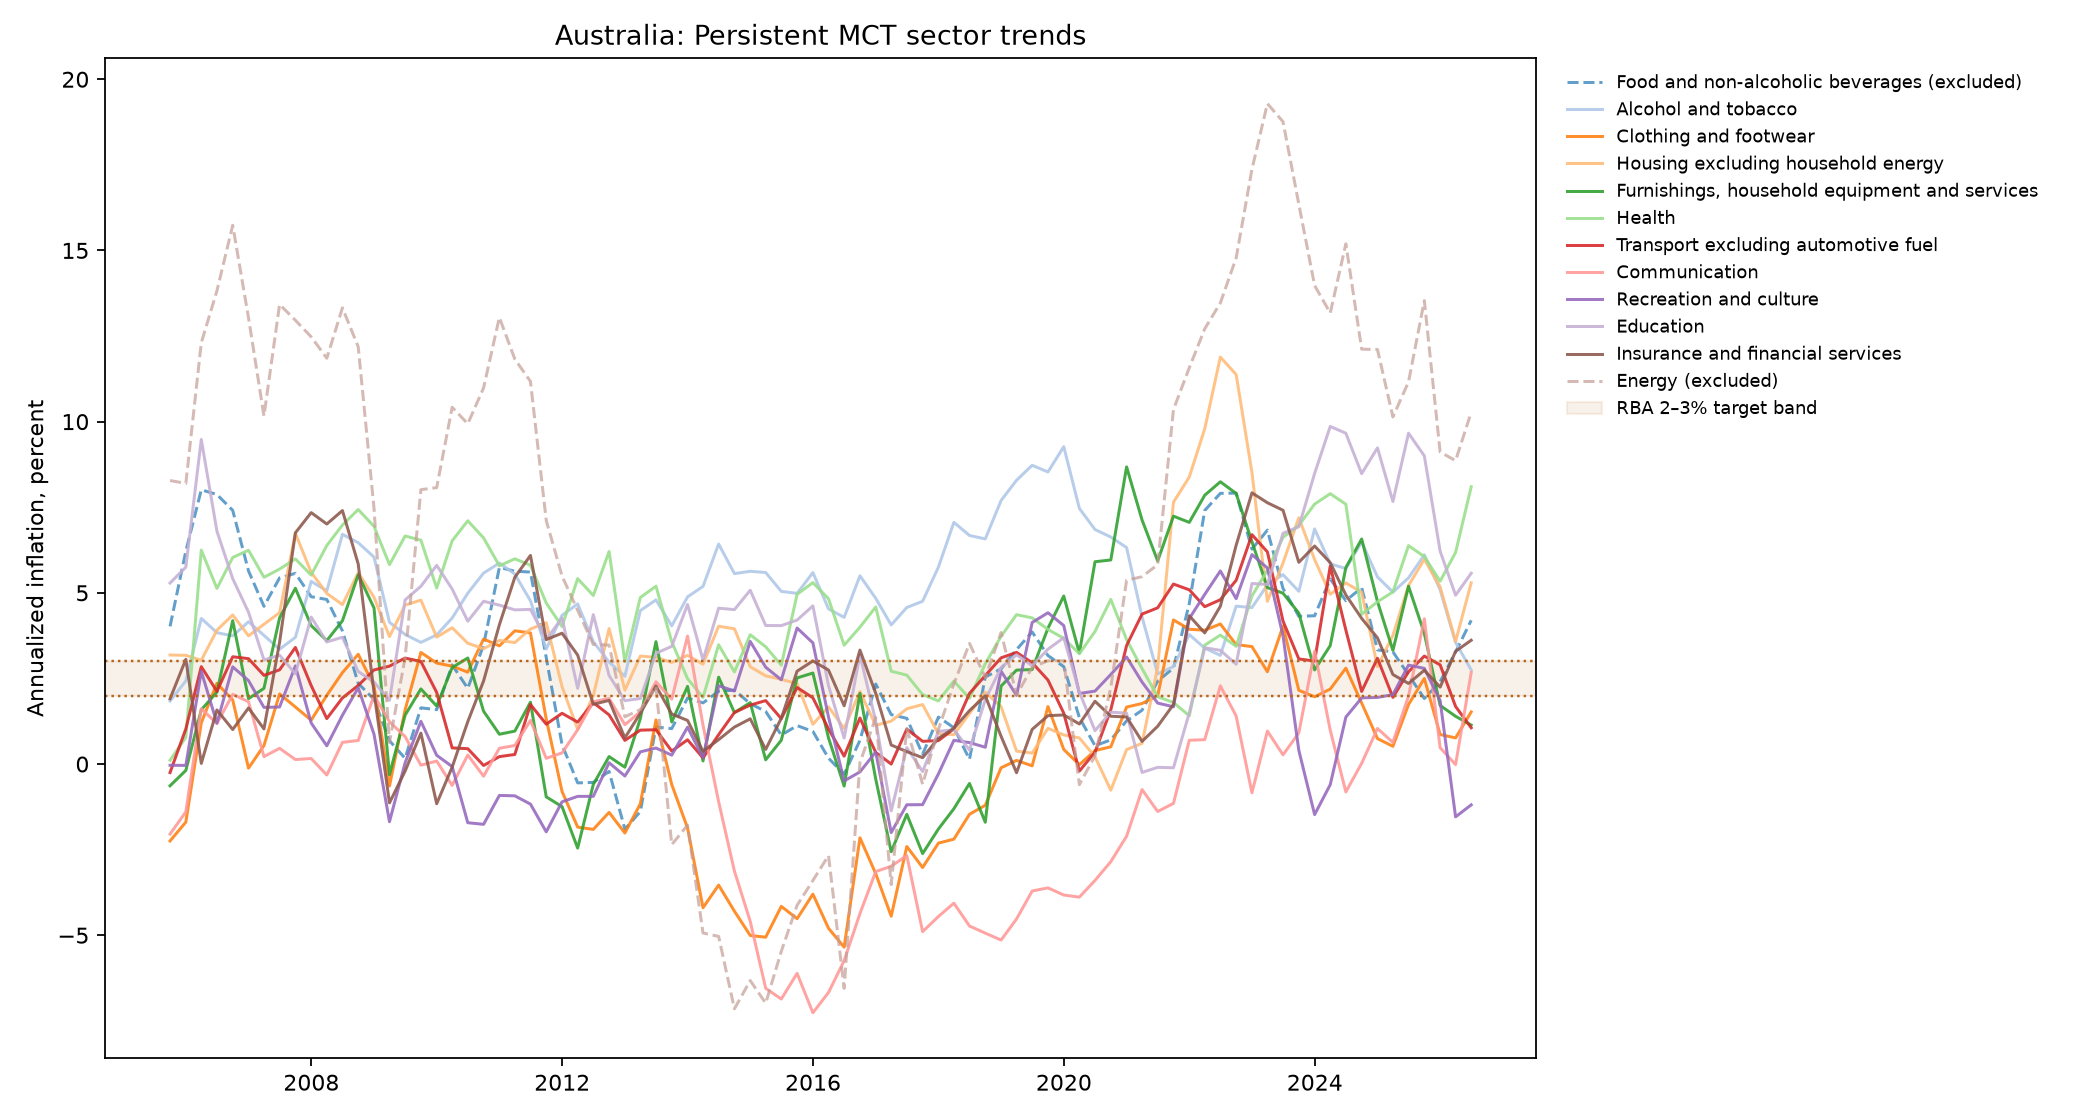

Values plotted in this chart, from the file beside it:
Date, Food and non-alcoholic beverages, Alcohol and tobacco, Clothing and footwear, Housing excluding household energy, Furnishings, household equipment and ser…, Health, Transport excluding automotive fuel, Communication, Recreation and culture, Education, Insurance and financial services, Energy
2005-09-30, 4.02, 1.841, -2.246, 3.184, -0.6352, 0.1097, -0.2487, -2.045, -0.03693, 5.286, 1.906, 8.281
2005-12-31, 6.218, 2.428, -1.696, 3.175, -0.1859, 0.7815, 1.027, -1.397, -0.03992, 5.751, 3.059, 8.196
2006-03-31, 8.01, 4.252, 1.203, 3.031, 1.584, 6.247, 2.844, 1.618, 2.706, 9.479, 0.01876, 12.3
2006-06-30, 7.872, 3.836, 2.357, 3.909, 2.102, 5.128, 2.123, 1.182, 1.196, 6.802, 1.579, 13.82
2006-09-30, 7.409, 3.744, 1.871, 4.354, 4.188, 6.033, 3.133, 2.037, 2.838, 5.415, 1.008, 15.73
2006-12-31, 5.64, 4.156, -0.12, 3.744, 1.908, 6.244, 3.078, 1.82, 2.437, 4.435, 1.638, 13.03
2007-03-31, 4.606, 3.757, 0.5403, 4.081, 2.211, 5.454, 2.59, 0.2164, 1.654, 3.04, 1.026, 10.17
2007-06-30, 5.437, 3.353, 2.047, 4.421, 4.269, 5.694, 2.751, 0.4593, 1.667, 3.179, 3.56, 13.42
2007-09-30, 5.569, 3.701, 1.666, 6.737, 5.134, 5.992, 3.405, 0.1312, 2.866, 2.635, 6.753, 12.96
2007-12-31, 4.887, 5.333, 1.281, 5.597, 4.044, 5.519, 2.292, 0.1619, 1.199, 4.292, 7.342, 12.48
2008-03-31, 4.806, 5.06, 2.006, 4.984, 3.605, 6.383, 1.327, -0.3194, 0.5325, 3.566, 7.01, 11.85
2008-06-30, 3.888, 6.709, 2.67, 4.655, 4.183, 6.98, 1.929, 0.633, 1.426, 3.703, 7.403, 13.32
2008-09-30, 2.355, 6.464, 3.205, 5.585, 5.527, 7.433, 2.295, 0.6886, 2.227, 2.703, 5.841, 12.18
2008-12-31, 1.89, 6.044, 2.282, 4.871, 4.558, 6.941, 2.748, 2.008, 0.8701, 2.394, 2.093, 7.467
2009-03-31, 0.6798, 4.139, -0.6411, 3.722, -0.3109, 5.823, 2.859, 1.235, -1.684, 1.86, -1.134, 0.6296
2009-06-30, 0.1665, 3.784, 1.585, 4.641, 1.427, 6.66, 3.095, 0.801, 0.03452, 4.794, -0.2063, 3.103
2009-09-30, 1.642, 3.552, 3.259, 4.787, 2.194, 6.538, 2.996, -0.03349, 1.249, 5.191, 0.9019, 8.014
2009-12-31, 1.587, 3.773, 2.948, 3.706, 1.693, 5.139, 2.09, 0.08732, 0.2548, 5.803, -1.159, 8.073
2010-03-31, 2.895, 4.264, 2.859, 3.981, 2.817, 6.52, 0.4708, -0.6229, -0.07275, 5.112, -0.09079, 10.42
2010-06-30, 2.21, 4.989, 2.683, 3.527, 3.097, 7.104, 0.4485, 0.2632, -1.713, 4.172, 1.237, 9.937
2010-09-30, 3.475, 5.577, 3.651, 3.369, 1.543, 6.605, -0.04151, -0.3551, -1.76, 4.753, 2.426, 10.98
2010-12-31, 5.742, 5.871, 3.452, 3.611, 0.8707, 5.789, 0.2163, 0.4611, -0.9168, 4.641, 4.067, 13.04
2011-03-31, 5.633, 5.548, 3.891, 3.548, 0.9614, 5.992, 0.2794, 0.541, -0.9284, 4.503, 5.454, 11.82
2011-06-30, 5.607, 4.767, 3.829, 3.944, 1.805, 5.807, 1.739, 1.275, -1.17, 4.516, 6.092, 11.18
2011-09-30, 3.109, 3.359, 1.316, 4.124, -0.9587, 4.702, 1.164, 0.1682, -1.98, 3.642, 3.635, 7.111
2011-12-31, 0.564, 4.343, -0.801, 2.26, -1.244, 4.016, 1.482, 0.3234, -1.104, 4.264, 3.822, 5.49
2012-03-31, -0.5505, 4.676, -1.842, 1.014, -2.455, 5.415, 1.225, 1.002, -0.9441, 2.211, 3.182, 4.49
2012-06-30, -0.537, 3.574, -1.909, 1.988, -0.5957, 4.921, 1.795, 1.821, -0.9443, 4.363, 1.745, 3.492
2012-09-30, -0.2161, 2.977, -1.412, 3.957, 0.2183, 6.207, 1.436, 1.917, 0.03779, 2.588, 1.858, 3.474
2012-12-31, -1.903, 2.564, -2.014, 2.158, -0.09244, 2.991, 0.6915, 1.149, -0.3495, 1.851, 0.7648, 1.38
2013-03-31, -1.387, 4.481, -1.16, 3.153, 1.326, 4.863, 0.99, 1.525, 0.3559, 1.913, 1.484, 1.59
2013-06-30, 1.081, 4.794, 1.288, 3.115, 3.575, 5.194, 1.001, 2.403, 0.4676, 3.234, 2.281, 2.258
2013-09-30, 1.034, 4.036, -0.6005, 2.968, 1.229, 3.57, 0.3795, 1.895, 0.2599, 3.437, 1.46, -2.354
2013-12-31, 1.928, 4.882, -1.868, 3.174, 2.268, 2.492, 0.7079, 3.738, 1.077, 4.659, 1.274, -1.784
2014-03-31, 1.786, 5.188, -4.196, 2.915, 0.09061, 1.947, 0.1807, 1.133, 0.1857, 3.04, 0.3716, -4.934
2014-06-30, 2.127, 6.426, -3.536, 4.024, 2.537, 3.483, 0.8566, -1.102, 2.29, 4.552, 0.7123, -5.035
2014-09-30, 2.16, 5.561, -4.299, 3.949, 1.503, 2.69, 1.506, -3.127, 2.132, 4.51, 1.079, -7.148
2014-12-31, 1.762, 5.629, -5.006, 2.842, 1.793, 3.777, 1.721, -4.595, 3.581, 5.077, 1.32, -6.323
2015-03-31, 1.537, 5.593, -5.058, 2.576, 0.1242, 3.425, 1.853, -6.549, 2.828, 4.046, 0.4271, -6.985
2015-06-30, 0.8453, 5.042, -4.158, 2.474, 0.6962, 2.887, 1.326, -6.863, 2.46, 4.043, 1.338, -5.468
2015-09-30, 1.122, 4.984, -4.516, 2.348, 2.515, 4.957, 2.235, -6.114, 3.972, 4.205, 2.712, -4.125
2015-12-31, 0.9524, 5.591, -3.8, 1.161, 2.658, 5.298, 1.934, -7.264, 3.539, 4.619, 3.01, -3.401
2016-03-31, 0.1699, 4.531, -4.797, 1.671, 0.7625, 4.827, 1.024, -6.672, 1.373, 2.287, 2.744, -2.672
2016-06-30, -0.295, 4.284, -5.348, 1.037, -0.6441, 3.47, 0.2301, -5.742, -0.4944, 0.7587, 1.702, -6.552
2016-09-30, 0.6911, 5.498, -2.154, 2.116, 2.062, 3.999, 1.345, -4.368, -0.2297, 3.179, 3.328, 0.03851
2016-12-31, 2.336, 4.839, -3.203, 1.129, -0.4415, 4.587, 0.3387, -3.141, 0.3531, 1.255, 2.064, 1.358
2017-03-31, 1.444, 4.063, -4.444, 1.254, -2.561, 2.71, -0.0003692, -2.986, -2.001, -1.369, 0.5558, -3.521
2017-06-30, 1.334, 4.573, -2.409, 1.615, -1.469, 2.596, 1.019, -2.674, -1.19, 0.4791, 0.3626, 1.042
2017-09-30, 0.2864, 4.754, -3.022, 1.737, -2.615, 2.028, 0.6634, -4.895, -1.186, -0.2191, 0.1854, -0.5891
2017-12-31, 1.371, 5.75, -2.31, 0.8843, -1.897, 1.844, 0.685, -4.453, -0.2886, 0.9531, 0.7508, 1.013
2018-03-31, 1.062, 7.058, -2.194, 0.8575, -1.306, 2.422, 1.029, -4.063, 0.6924, 1.003, 1.043, 2.339
2018-06-30, 0.1376, 6.676, -1.467, 1.476, -0.5668, 1.923, 2.062, -4.73, 0.6259, 0.4108, 1.56, 3.523
2018-09-30, 2.541, 6.575, -1.204, 2.1, -1.7, 2.93, 2.586, -4.939, 0.4907, 1.88, 1.993, 2.524
2018-12-31, 2.778, 7.696, -0.1102, 1.676, 2.277, 3.731, 3.101, -5.141, 2.711, 2.82, 0.8102, 3.84
2019-03-31, 3.343, 8.288, 0.1065, 0.3777, 2.743, 4.362, 3.262, -4.525, 2.007, 3.189, -0.253, 2.011
2019-06-30, 3.857, 8.725, -0.05264, 0.319, 2.759, 4.269, 2.958, -3.709, 4.134, 2.87, 1.012, 2.824
2019-09-30, 3.169, 8.53, 1.678, 1.043, 3.966, 3.932, 2.453, -3.616, 4.419, 3.354, 1.412, 3.016
2019-12-31, 2.844, 9.268, 0.4262, 0.8506, 4.907, 3.671, 1.485, -3.826, 4.044, 3.689, 1.434, 3.017
2020-03-31, 1.358, 7.465, -0.01869, 0.7631, 3.242, 3.222, -0.2052, -3.887, 2.059, 2.103, 1.17, -0.6026
2020-06-30, 0.5347, 6.849, 0.3929, 0.2127, 5.908, 3.872, 0.3473, -3.399, 2.13, 0.9735, 1.833, 0.2437
... 24 more rows
